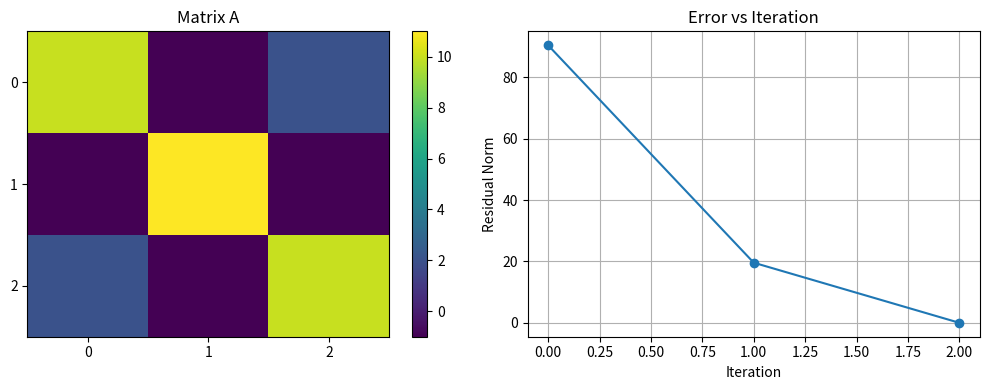

Python code for this plot:
import numpy as np
import matplotlib.pyplot as plt

def conjugate_gradient(A, b, tol=1e-8, max_iter=100):
    n = len(b)
    x = np.zeros(n)
    r = b - A @ x
    p = r.copy()

    errors = []
    rs_old = np.dot(r, r)

    print("Initial:")
    print("x0 =", x)
    print("r0 =", r)

    for k in range(1, max_iter + 1):
        Ap = A @ p
        alpha = rs_old / np.dot(p, Ap)

        x = x + alpha * p
        r = r - alpha * Ap

        rs_new = np.dot(r, r)
        error = np.sqrt(rs_new)
        errors.append(error)

        print(f"\n--- Iteration {k} ---")
        print("x =", x)
        print("r =", r)
        print("alpha =", alpha)
        print("error =", error)

        if error < tol:
            print("\nConverged!")
            break

        beta = rs_new / rs_old
        p = r + beta * p

        rs_old = rs_new

    return x, errors

# 🔹 Test system (3 equations)
A = np.array([
[10 , -1 , 2 ],
[-1 , 11 , -1 ],
[2 , -1 , 10]
], dtype=float)

b = np.array([6, 25, -11], dtype=float)
'''
# 🔹 Test system (3 equations)
A = np.array([
    [1, -2, 6],
    [2,  2, 3],
    [-1, 0, 3]
], dtype=float)

b = np.array([0, 3, 2], dtype=float)

# 🔹 Test system (4 equations)
A = np.array([
    [2, -1, 1, 2],
    [1,  1, -1, 1],
    [3, -1, 2, 3],
    [1,  2, 3, -1]
], dtype=float)

b = np.array([8, 2, 13, 4], dtype=float)
'''
# 🔹 Convert to SPD system
A_spd = A.T @ A
b_spd = A.T @ b

# Solve using CG
x, errors = conjugate_gradient(A_spd, b_spd)

print("\nFinal Solution:")
for i, val in enumerate(x):
    print(f"x{i} = {val:.6f}")

# 🔹 Plot error vs iteration
# 🔹 Plot side-by-side
plt.figure(figsize=(10,4))

# Left: Matrix A heatmap
plt.subplot(1, 2, 1)
plt.imshow(A, aspect='auto')
plt.title("Matrix A")
plt.colorbar()
plt.xticks(range(A.shape[1]))
plt.yticks(range(A.shape[0]))

# Right: Error plot
plt.subplot(1, 2, 2)
plt.plot(errors, marker='o')
plt.title("Error vs Iteration")
plt.xlabel("Iteration")
plt.ylabel("Residual Norm")
plt.grid()

plt.tight_layout()

# Save PNG
plt.savefig("cg_matrix_error_subplot.png")

plt.show()
